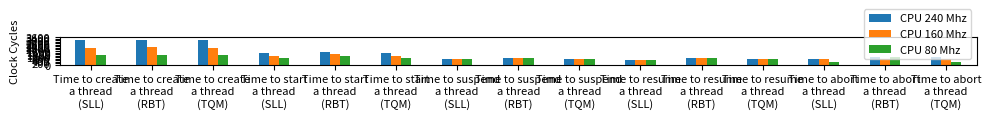

Source code (Python):
import pandas as pd
import matplotlib.pyplot as mp
import numpy as np

mp.rcParams.update({'font.size': 8}) # must set in top

# data to be plotted


data = [
    ["Time to create\na thread\n(SLL)", 3160, 2203, 1252],
    ["Time to create\na thread\n(RBT)", 3236, 2279, 1328],
    ["Time to create\na thread\n(TQM)", 3160, 2203, 1252],

    ["Time to start\na thread\n(SLL)", 1499, 1187, 873],
    ["Time to start\na thread\n(RBT)", 1730, 1417, 1103],
    ["Time to start\na thread\n(TQM)", 1502, 1189, 876],

    ["Time to suspend\na thread\n(SLL)", 724, 724, 724],
    ["Time to suspend\na thread\n(RBT)", 914, 914, 914],
    ["Time to suspend\na thread\n(TQM)", 761, 761, 761],

    ["Time to resume\na thread\n(SLL)", 681, 681, 681],
    ["Time to resume\na thread\n(RBT)", 889, 889, 889],
    ["Time to resume\na thread\n(TQM)", 724, 724, 724],
    
    ["Time to abort\na thread\n(SLL)", 709, 709, 395],
    ["Time to abort\na thread\n(RBT)", 1021, 709, 1021],
    ["Time to abort\na thread\n(TQM)", 1022, 710, 396]
]


# form dataframe from data
df = pd.DataFrame(data, columns=["", 
                                 "CPU 240 Mhz", 
                                 "CPU 160 Mhz",
                                 "CPU 80 Mhz",
                                ])
 
# plot multiple columns such as population and year from dataframe
df.plot(x="", y=["CPU 240 Mhz", "CPU 160 Mhz", "CPU 80 Mhz"],
        kind="bar", figsize=(10, 1), rot =0, yticks=np.arange(0, 3750, 200))
mp.ylabel("Clock Cycles")
mp.tight_layout()
# display plot
mp.show()
